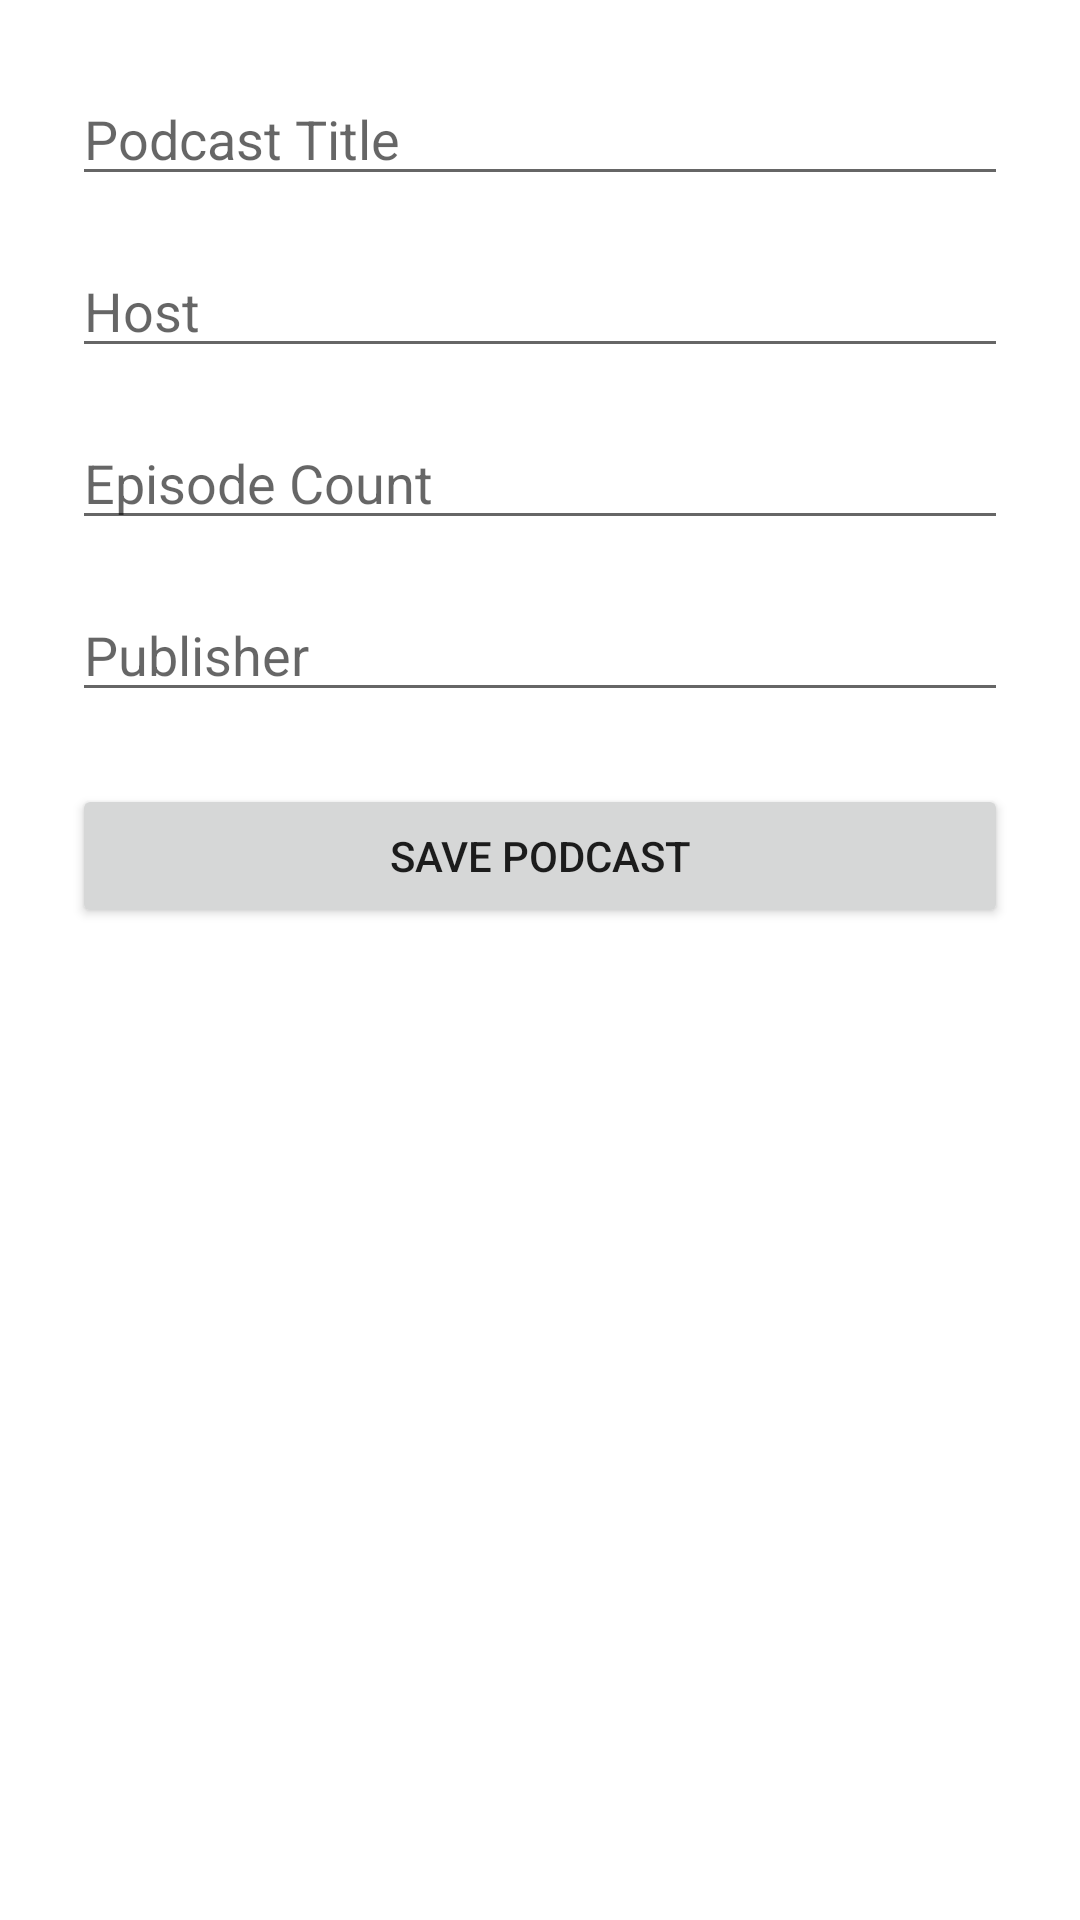

Reconstruct the res/layout file that produces this screen, plus the resources it refers to.
<!-- AndroidManifest.xml: application theme Theme.GThenewapp -->
<!-- res/layout/fragment_add_podcast.xml -->
<?xml version="1.0" encoding="utf-8"?>
<LinearLayout xmlns:android="http://schemas.android.com/apk/res/android"
    android:layout_width="match_parent"
    android:layout_height="match_parent"
    android:orientation="vertical"
    android:padding="24dp">
    <EditText
        android:id="@+id/input_podcast_title"
        android:layout_width="match_parent"
        android:layout_height="wrap_content"
        android:hint="Podcast Title"
        android:layout_marginBottom="16dp"/>
    <EditText
        android:id="@+id/input_podcast_host"
        android:layout_width="match_parent"
        android:layout_height="wrap_content"
        android:hint="Host"
        android:layout_marginBottom="16dp"/>
    <EditText
        android:id="@+id/input_podcast_episode_count"
        android:layout_width="match_parent"
        android:layout_height="wrap_content"
        android:hint="Episode Count"
        android:inputType="number"
        android:layout_marginBottom="16dp"/>
    <EditText
        android:id="@+id/input_podcast_publisher"
        android:layout_width="match_parent"
        android:layout_height="wrap_content"
        android:hint="Publisher"
        android:layout_marginBottom="24dp"/>
    <Button
        android:id="@+id/save_podcast_button"
        android:layout_width="match_parent"
        android:layout_height="wrap_content"
        android:text="Save Podcast"/>
</LinearLayout>
<!-- resources referenced by this layout -->
<resources>
  <style name="Theme.GThenewapp" parent="Theme.MaterialComponents.DayNight.NoActionBar">
          
          <item name="colorPrimary">@color/purple_500</item>
          <item name="colorPrimaryVariant">@color/purple_700</item>
          <item name="colorOnPrimary">@color/white</item>
          
          <item name="colorSecondary">@color/teal_200</item>
          <item name="colorSecondaryVariant">@color/teal_700</item>
          <item name="colorOnSecondary">@color/black</item>
          
          <item name="android:statusBarColor">?attr/colorPrimaryVariant</item>
      </style>
  <color name="purple_500">#FF6200EE</color>
  <color name="purple_700">#FF3700B3</color>
  <color name="white">#FFFFFFFF</color>
  <color name="teal_200">#FF03DAC5</color>
  <color name="teal_700">#FF018786</color>
  <color name="black">#FF000000</color>
</resources>
